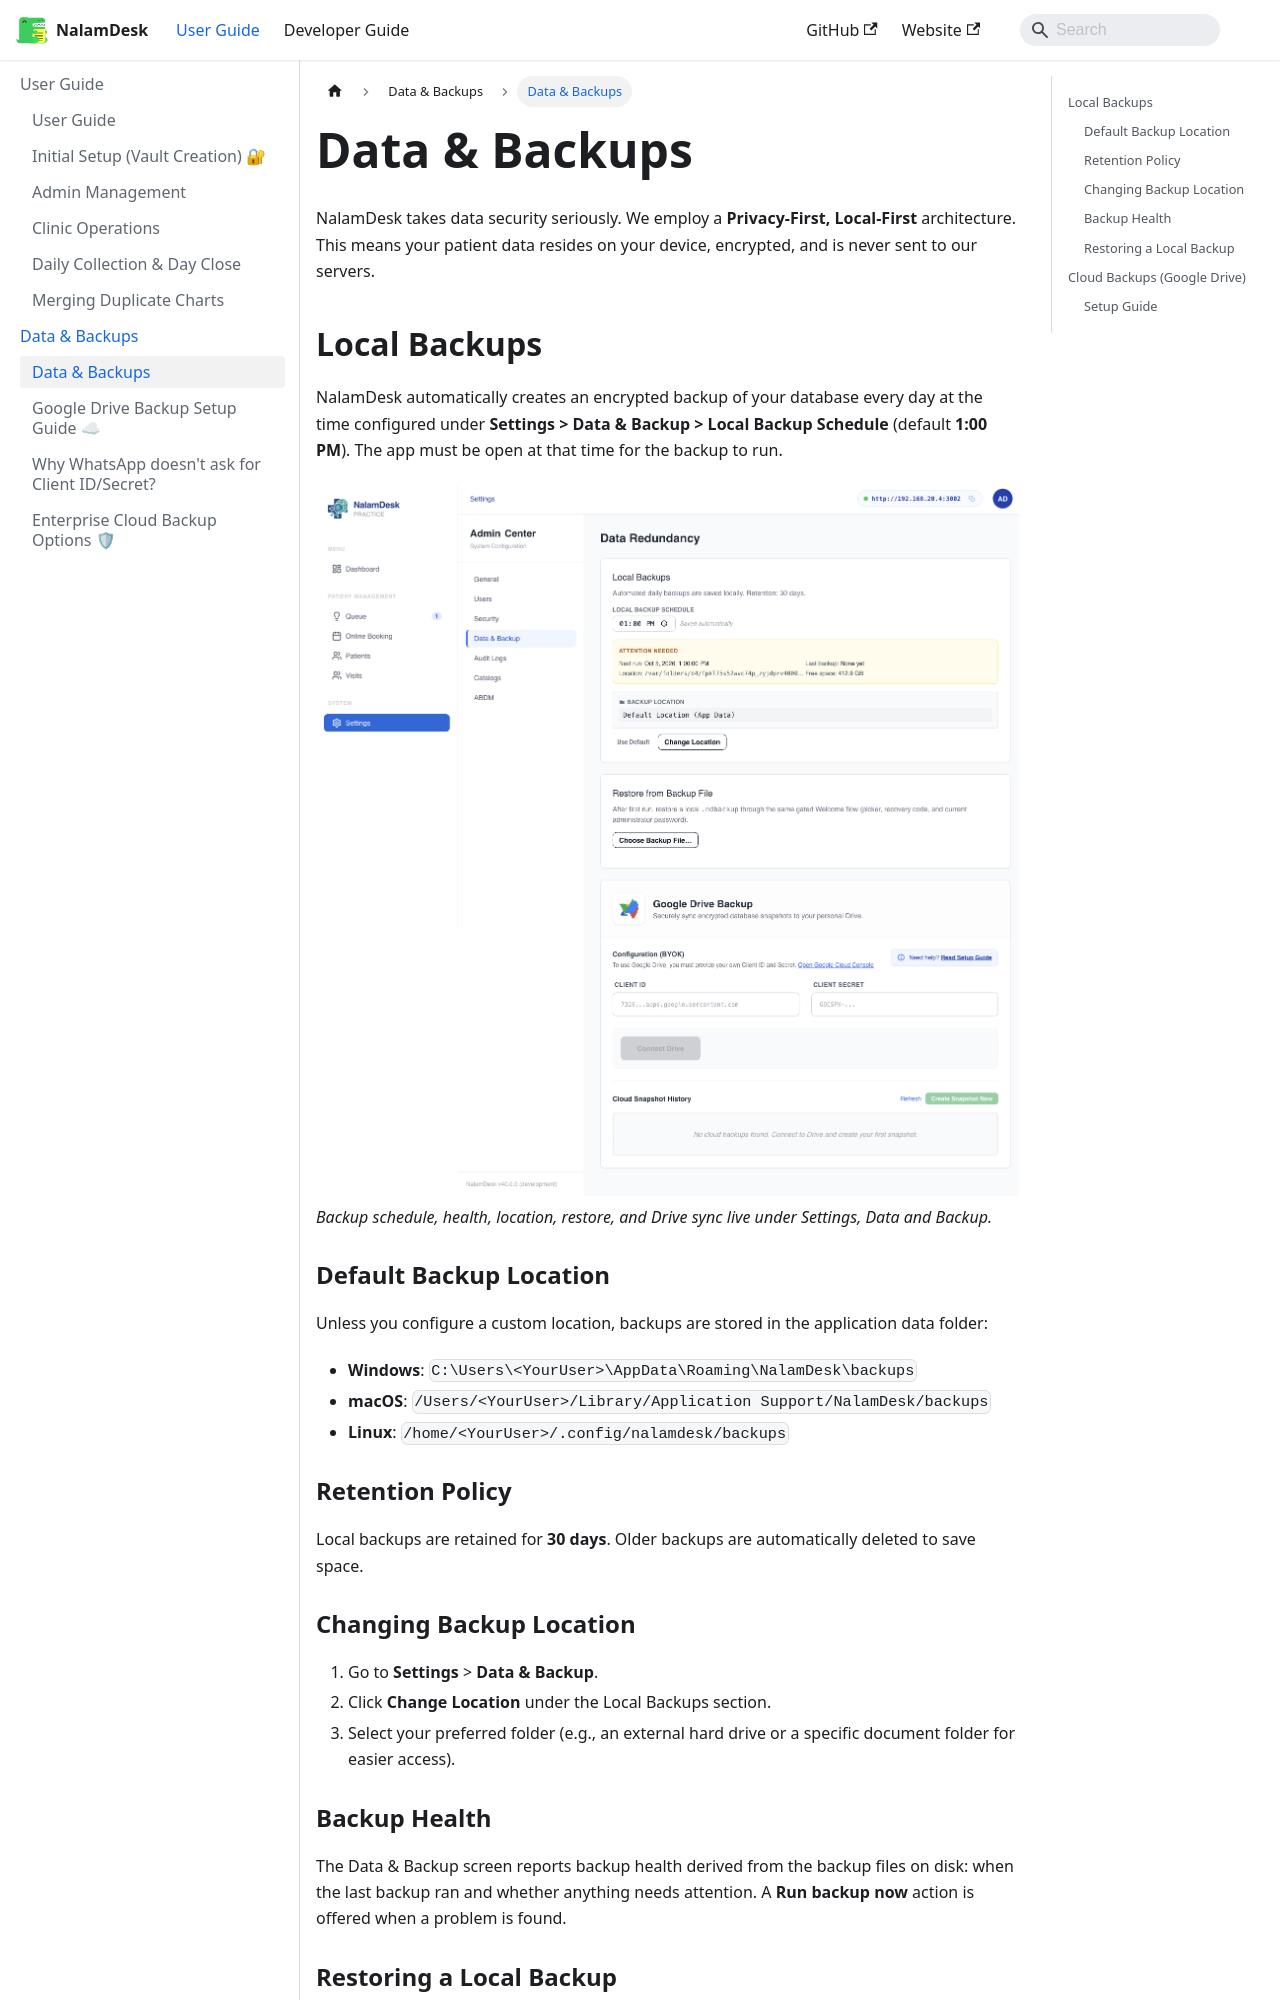

repository: nalamdesk/nalamdesk · page: docs/backups/index.html · generator: docusaurus

---
sidebar_position: 4
---

# Data & Backups

NalamDesk takes data security seriously. We employ a **Privacy-First, Local-First** architecture. This means your patient data resides on your device, encrypted, and is never sent to our servers.

:::note Using NalamDesk Server?
This page is for a single-computer clinic. A server keeps its own daily
backups, can copy them off-site, and restores from its command line. See
[Server backups and restore](./server/backups-and-restore.md).
:::

## Local Backups
NalamDesk automatically creates an encrypted backup of your database every
day at the time configured under **Settings > Data & Backup > Local Backup
Schedule** (default **1:00 PM**). The app must be open at that time for the
backup to run.

![Settings, Data and Backup tab](/img/nalamdesk-settings-backup.png)
*Backup schedule, health, location, and restore live under Settings, Data and Backup.*
